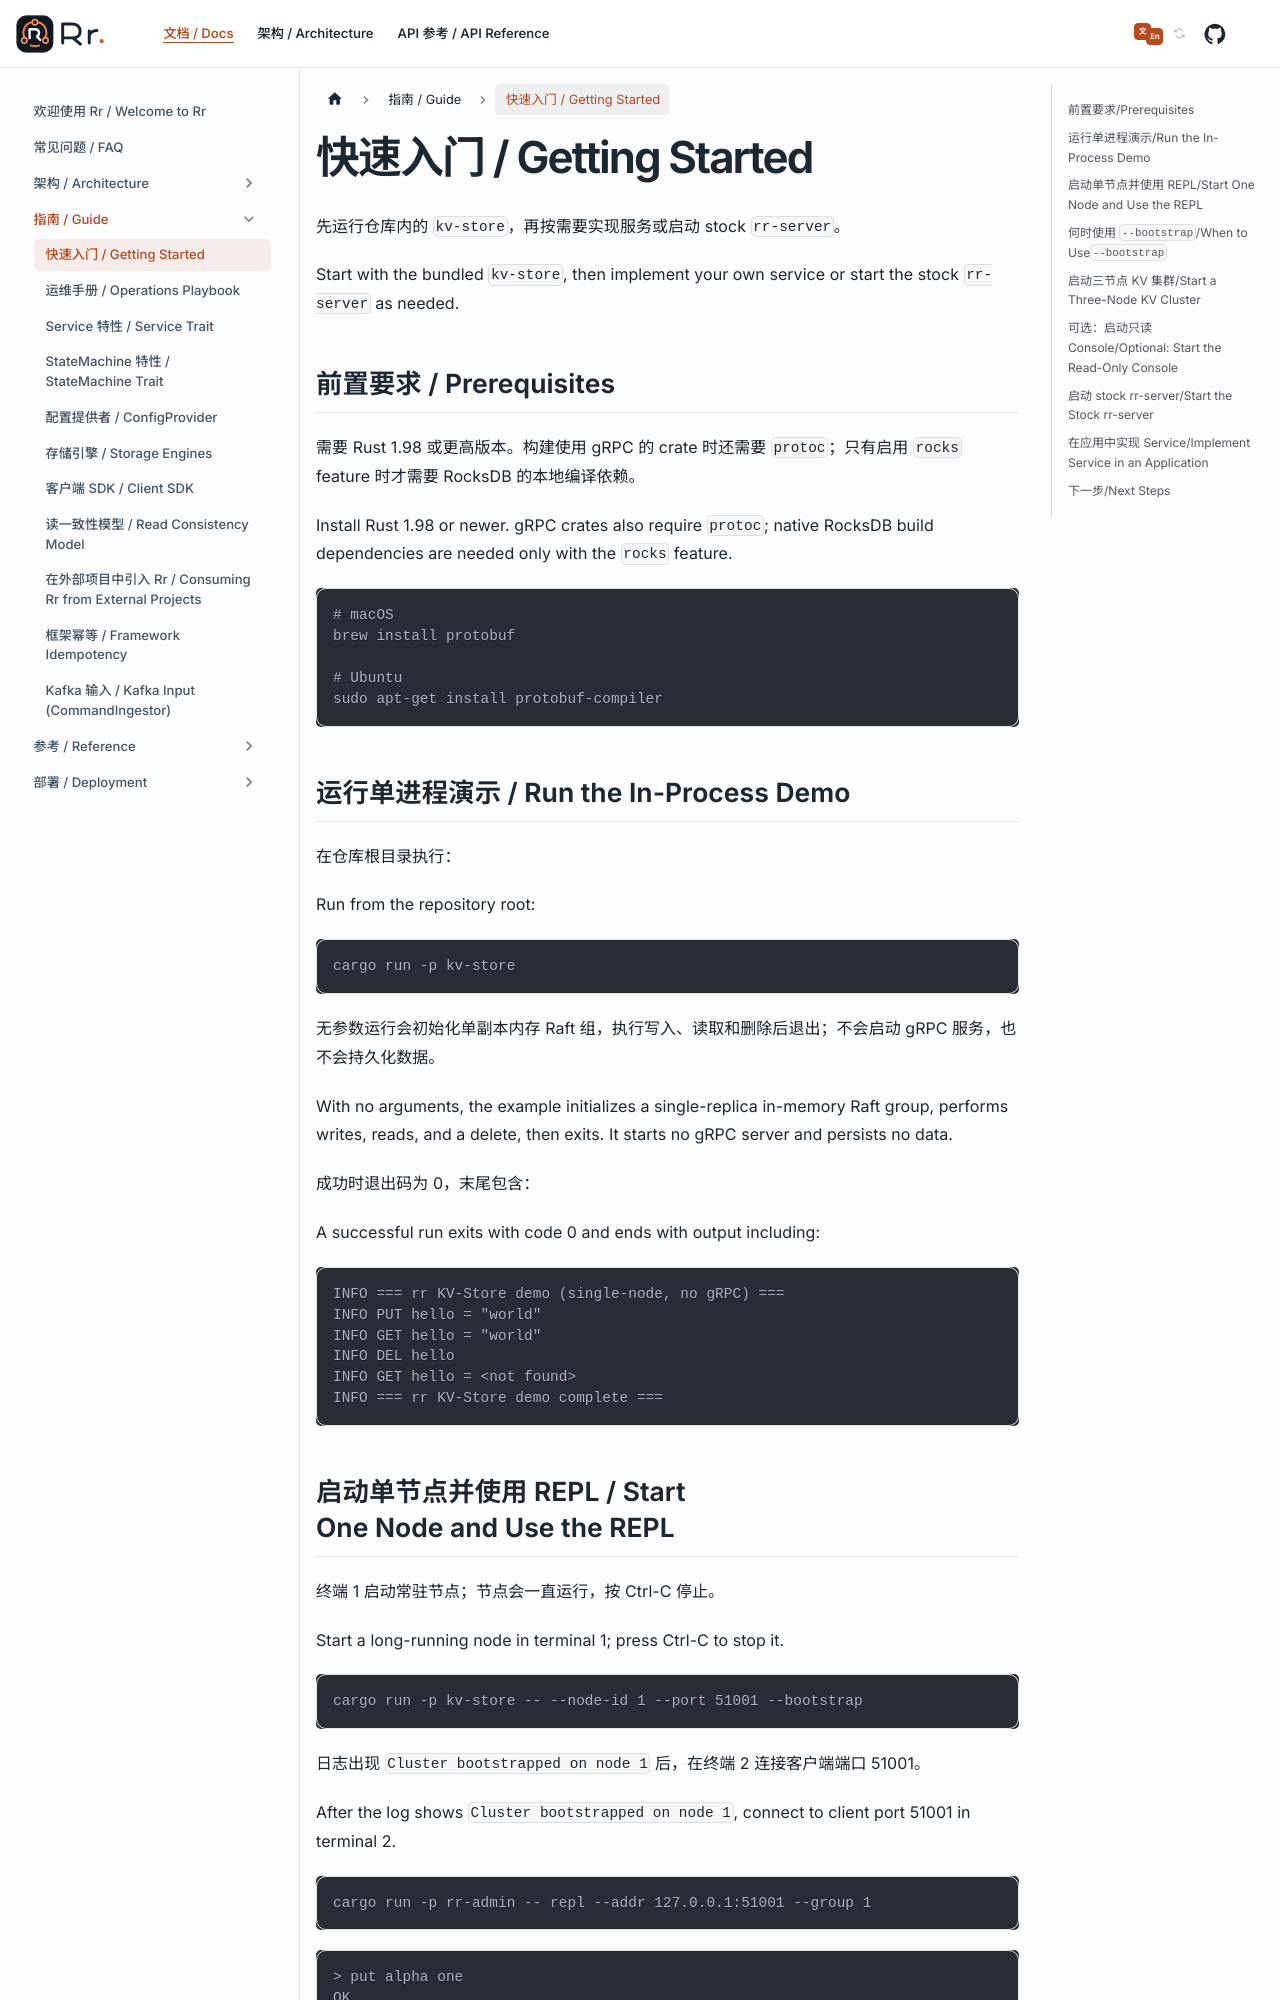

repository: gardenias/rr · page: docs/guide/getting-started/index.html · generator: docusaurus

---
sidebar_position: 1
---

# 快速入门 / Getting Started

先运行仓库内的 `kv-store`，再按需要实现服务或启动 stock `rr-server`。
Start with the bundled `kv-store`, then implement your own service or start the stock `rr-server` as needed.

## 前置要求 / Prerequisites

需要 Rust 1.98 或更高版本。构建使用 gRPC 的 crate 时还需要 `protoc`；只有启用 `rocks` feature 时才需要 RocksDB 的本地编译依赖。
Install Rust 1.98 or newer. gRPC crates also require `protoc`; native RocksDB build dependencies are needed only with the `rocks` feature.

```bash
# macOS
brew install protobuf

# Ubuntu
sudo apt-get install protobuf-compiler
```

## 运行单进程演示 / Run the In-Process Demo

在仓库根目录执行：
Run from the repository root:

```bash
cargo run -p kv-store
```

无参数运行会初始化单副本内存 Raft 组，执行写入、读取和删除后退出；不会启动 gRPC 服务，也不会持久化数据。
With no arguments, the example initializes a single-replica in-memory Raft group, performs writes, reads, and a delete, then exits. It starts no gRPC server and persists no data.

成功时退出码为 0，末尾包含：
A successful run exits with code 0 and ends with output including:

```text
INFO === rr KV-Store demo (single-node, no gRPC) ===
INFO PUT hello = "world"
INFO GET hello = "world"
INFO DEL hello
INFO GET hello = <not found>
INFO === rr KV-Store demo complete ===
```

## 启动单节点并使用 REPL / Start One Node and Use the REPL

终端 1 启动常驻节点；节点会一直运行，按 Ctrl-C 停止。
Start a long-running node in terminal 1; press Ctrl-C to stop it.

```bash
cargo run -p kv-store -- --node-id 1 --port 51001 --bootstrap
```

日志出现 `Cluster bootstrapped on node 1` 后，在终端 2 连接客户端端口 51001。
After the log shows `Cluster bootstrapped on node 1`, connect to client port 51001 in terminal 2.

```bash
cargo run -p rr-admin -- repl --addr 127.0.0.1:51001 --group 1
```

```text
> put alpha one
OK
> get alpha
one
> delete alpha
OK
> get alpha
(nil)
```

KV 命令使用客户端端口；管理命令使用独立的 Admin 端口。`kv-store` 将 Admin 端口设为主端口加 1000，本例为 52001。
KV commands use the client port; management commands use the separate Admin port. `kv-store` sets it to the main port plus 1000, or 52001 in this example.

```bash
cargo run -p rr-admin -- --addr 127.0.0.1:52001 group status --group 1
```
